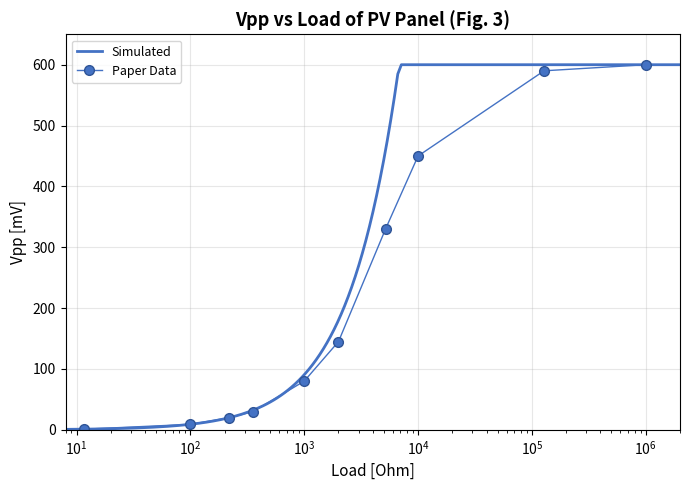
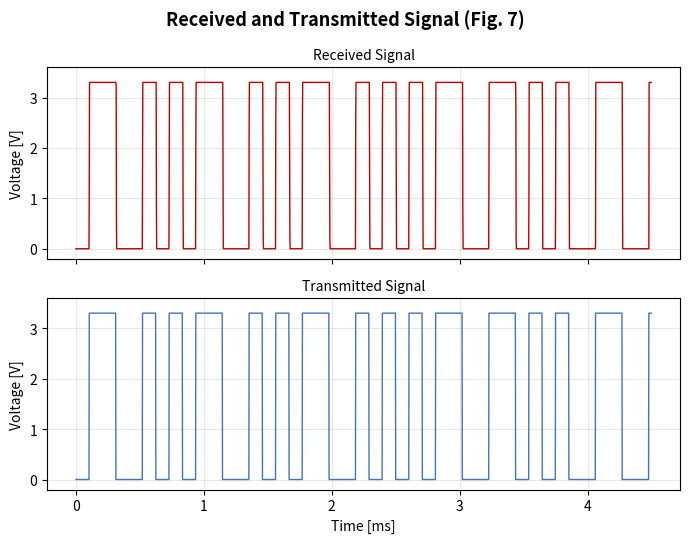
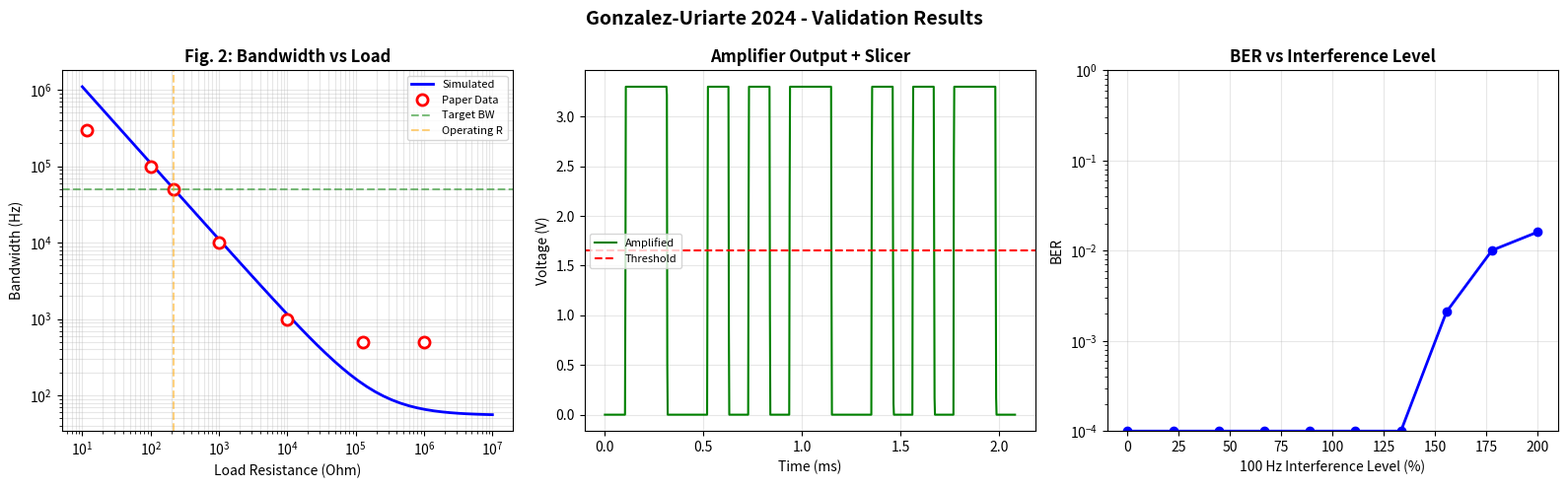

Recreate these plots in Python, in order.
"""
Gonzalez-Uriarte et al. (2024) - Paper Validation & Figure Generation
======================================================================

Paper: "Design and Implementation of a Low-Cost VLC Photovoltaic Panel-Based
        Receiver with off-the-Shelf Components"
       IEEE LATINCOM 2024

Figures:
  - Fig 3: Vpp vs Load
  - Fig 7: TX vs RX Manchester waveforms
  - Combined validation: BW + Amplifier/Slicer + BER vs interference
"""

import os
import numpy as np
import matplotlib
matplotlib.use('Agg')
import matplotlib.pyplot as plt
from scipy import signal as sp_signal

PARAMS = {
    'C_j_nF': 14.5,
    'R_sh_kohm': 200.0,
    'responsivity': 0.4,
    'fig2_loads_ohm': [11.6, 100, 220, 1e3, 10e3, 128e3, 1e6],
    'fig2_bw_hz': [300e3, 100e3, 50e3, 10e3, 1e3, 500, 500],
    'fig3_V_pp_open_mV': 600.0,
    'fig3_V_pp_220_mV': 20.0,
    'R_load_ohm': 220.0,
    'notch_freq_hz': 100.0,
    'notch_Q': 30.0,
    'amp_gain': 165.0,
    'amp_rail_v': 3.3,
    'slicer_threshold_v': 1.65,
    'baud_rate': 4800,
}

TARGETS = {
    'bw_at_220_hz': 50e3,
    'V_pp_220_mV': 20.0,
    'ber_at_60cm': 0.0,
}


def bandwidth(R_load, C_j_F, R_sh):
    R_eq = (R_sh * R_load) / (R_sh + R_load) if R_load < 1e12 else R_sh
    return 1.0 / (2 * np.pi * R_eq * C_j_F)


def voltage_out(I_ph, R_load, R_sh):
    R_eq = (R_sh * R_load) / (R_sh + R_load) if R_load < 1e12 else R_sh
    return I_ph * R_eq


def manchester_encode(bits, samples_per_bit):
    sig = np.zeros(len(bits) * samples_per_bit)
    for i, b in enumerate(bits):
        start = i * samples_per_bit
        mid = start + samples_per_bit // 2
        end = start + samples_per_bit
        if b == 0:
            sig[mid:end] = 1.0
        else:
            sig[start:mid] = 1.0
    return sig


def manchester_decode(sig, samples_per_bit, threshold=0.5):
    binary = (sig > threshold).astype(float)
    n_bits = len(sig) // samples_per_bit
    bits = np.zeros(n_bits, dtype=int)
    for i in range(n_bits):
        q1 = i * samples_per_bit + samples_per_bit // 4
        q3 = i * samples_per_bit + 3 * samples_per_bit // 4
        if q3 < len(binary):
            bits[i] = 1 if binary[q1] > binary[q3] else 0
    return bits


def apply_notch(sig, fs, f0=100, Q=30):
    w0 = f0 / (fs / 2)
    if w0 >= 1.0:
        return sig
    b, a = sp_signal.iirnotch(w0, Q)
    out = sp_signal.filtfilt(b, a, sig)
    out = sp_signal.filtfilt(b, a, out)
    if fs > 200:
        b_hp, a_hp = sp_signal.butter(2, 50 / (fs / 2), btype='high')
        out = sp_signal.filtfilt(b_hp, a_hp, out)
    return out


def apply_amplifier(sig, gain=165, rail=3.3):
    return np.clip(sig * gain + rail / 2, 0, rail)


def apply_lowpass_rc(sig, t, R_load, C_j_F, R_sh):
    f_c = bandwidth(R_load, C_j_F, R_sh)
    fs = 1.0 / np.mean(np.diff(t))
    wn = f_c / (fs / 2)
    if wn >= 1.0:
        R_eq = (R_sh * R_load) / (R_sh + R_load)
        return sig * R_eq
    b, a = sp_signal.butter(1, wn, btype='low')
    R_eq = (R_sh * R_load) / (R_sh + R_load)
    return sp_signal.lfilter(b, a, sig * R_eq)


def sim_bandwidth_vs_load():
    C_j = PARAMS['C_j_nF'] * 1e-9
    R_sh = PARAMS['R_sh_kohm'] * 1e3
    R_loads = np.logspace(1, 7, 50)
    bws = np.array([bandwidth(R, C_j, R_sh) for R in R_loads])
    bw_220 = bandwidth(220, C_j, R_sh)
    return R_loads, bws, bw_220


def sim_time_domain(n_bits=200):
    C_j = PARAMS['C_j_nF'] * 1e-9
    R_sh = PARAMS['R_sh_kohm'] * 1e3
    R_load = PARAMS['R_load_ohm']
    baud = PARAMS['baud_rate']
    spb = 100
    fs = baud * spb
    np.random.seed(42)
    bits_tx = np.random.randint(0, 2, n_bits)
    sig_tx = manchester_encode(bits_tx, spb)
    t = np.arange(len(sig_tx)) / fs
    I_ph = sig_tx * 1e-3 * PARAMS['responsivity']
    V_pv = apply_lowpass_rc(I_ph, t, R_load, C_j, R_sh)
    interf = np.max(np.abs(V_pv)) * 0.5 * np.sin(2 * np.pi * 100 * t)
    V_noisy = V_pv + interf
    V_notch = apply_notch(V_noisy, fs)
    V_amp = apply_amplifier(V_notch, PARAMS['amp_gain'], PARAMS['amp_rail_v'])
    V_norm = V_amp / PARAMS['amp_rail_v']
    bits_rx = manchester_decode(V_norm, spb, threshold=0.5)
    n = min(len(bits_tx), len(bits_rx))
    errors = int(np.sum(bits_tx[:n] != bits_rx[:n]))
    ber = errors / n
    return {
        't': t, 'sig_tx': sig_tx, 'V_pv': V_pv, 'V_noisy': V_noisy,
        'V_notch': V_notch, 'V_amp': V_amp, 'bits_tx': bits_tx,
        'bits_rx': bits_rx, 'ber': ber, 'fs': fs, 'spb': spb,
    }


def sim_ber_vs_interference():
    C_j = PARAMS['C_j_nF'] * 1e-9
    R_sh = PARAMS['R_sh_kohm'] * 1e3
    R_load = PARAMS['R_load_ohm']
    baud = PARAMS['baud_rate']
    spb = 50; fs = baud * spb; n_bits = 500
    np.random.seed(42)
    bits_tx = np.random.randint(0, 2, n_bits)
    sig_tx = manchester_encode(bits_tx, spb)
    t = np.arange(len(sig_tx)) / fs
    I_ph = sig_tx * 1e-3 * PARAMS['responsivity']
    V_pv = apply_lowpass_rc(I_ph, t, R_load, C_j, R_sh)
    sig_amp = np.max(np.abs(V_pv))
    levels = np.linspace(0, 2, 10)
    bers = []
    for lv in levels:
        interf = lv * sig_amp * np.sin(2 * np.pi * 100 * t)
        V_n = apply_notch(V_pv + interf, fs)
        V_a = apply_amplifier(V_n, PARAMS['amp_gain'], PARAMS['amp_rail_v'])
        bits_rx = manchester_decode(V_a / PARAMS['amp_rail_v'], spb)
        n = min(len(bits_tx), len(bits_rx))
        bers.append(np.sum(bits_tx[:n] != bits_rx[:n]) / n)
    return levels, bers


# =============================================================================
# FIGURES
# =============================================================================

def _plot_all(output_dir, R_loads, bws, td, levels, bers):
    R_sh = PARAMS['R_sh_kohm'] * 1e3
    R_eq_220 = (R_sh * 220) / (R_sh + 220)
    I_ph = PARAMS['fig3_V_pp_220_mV'] * 1e-3 / R_eq_220
    V_oc_mV = PARAMS['fig3_V_pp_open_mV']

    # Fig 3: Vpp vs Load
    R_sweep = np.logspace(0.8, 7, 200)
    V_out_mV = np.array([
        min(I_ph * (R_sh * R) / (R_sh + R) * 1e3, V_oc_mV) for R in R_sweep
    ])
    paper_R = [11.6, 100, 220, 356, 1e3, 2e3, 5.18e3, 10e3, 128e3, 1e6]
    paper_Vpp = [1.0, 9, 20, 30, 80, 145, 330, 450, 590, 600]

    fig, ax = plt.subplots(figsize=(7, 5))
    ax.plot(R_sweep, V_out_mV, '-', color='#4472C4', lw=2, label='Simulated')
    ax.plot(paper_R, paper_Vpp, 'o-', color='#4472C4', ms=7, lw=1,
            mfc='#4472C4', mec='#2F5496', label='Paper Data')
    ax.set_xscale('log')
    ax.set_xlabel('Load [Ohm]', fontsize=11)
    ax.set_ylabel('Vpp [mV]', fontsize=11)
    ax.set_title('Vpp vs Load of PV Panel (Fig. 3)', fontsize=13, fontweight='bold')
    ax.grid(True, alpha=0.3); ax.legend(fontsize=9)
    ax.set_ylim([0, 650]); ax.set_xlim([8, 2e6])
    plt.tight_layout()
    path = os.path.join(output_dir, 'fig3_vpp_vs_load.png')
    plt.savefig(path, dpi=200, bbox_inches='tight'); plt.close()
    print(f"    Saved: {path}")

    # Fig 7: TX vs RX Manchester waveforms
    fig7, (ax_rx, ax_tx) = plt.subplots(2, 1, figsize=(7, 5.5), sharex=True)
    fig7.suptitle('Received and Transmitted Signal (Fig. 7)', fontsize=13, fontweight='bold')
    n_show = int(4.5e-3 * td['fs'])
    t_ms = td['t'][:n_show] * 1e3
    ax_rx.plot(t_ms, td['V_amp'][:n_show], color='#C00000', linewidth=1.0)
    ax_rx.set_ylabel('Voltage [V]', fontsize=10)
    ax_rx.set_title('Received Signal', fontsize=10)
    ax_rx.set_ylim([-0.2, 3.6]); ax_rx.grid(True, alpha=0.3)
    ax_tx.plot(t_ms, td['sig_tx'][:n_show] * 3.3, color='#4472C4', linewidth=1.0)
    ax_tx.set_ylabel('Voltage [V]', fontsize=10)
    ax_tx.set_xlabel('Time [ms]', fontsize=10)
    ax_tx.set_title('Transmitted Signal', fontsize=10)
    ax_tx.set_ylim([-0.2, 3.6]); ax_tx.grid(True, alpha=0.3)
    plt.tight_layout()
    path = os.path.join(output_dir, 'fig7_rx_tx_manchester.png')
    plt.savefig(path, dpi=200, bbox_inches='tight'); plt.close()
    print(f"    Saved: {path}")

    # Combined validation
    fig_c, axes = plt.subplots(1, 3, figsize=(16, 5))
    fig_c.suptitle("Gonzalez-Uriarte 2024 - Validation Results", fontsize=14, fontweight='bold')

    ax = axes[0]
    ax.loglog(R_loads, bws, 'b-', lw=2, label='Simulated')
    ax.loglog(PARAMS['fig2_loads_ohm'], PARAMS['fig2_bw_hz'], 'ro', ms=8,
              mfc='white', mew=2, label='Paper Data')
    ax.axhline(50e3, color='green', ls='--', alpha=0.5, label='Target BW')
    ax.axvline(220, color='orange', ls='--', alpha=0.5, label='Operating R')
    ax.set_xlabel('Load Resistance (Ohm)'); ax.set_ylabel('Bandwidth (Hz)')
    ax.set_title('Fig. 2: Bandwidth vs Load', fontweight='bold')
    ax.legend(fontsize=8); ax.grid(True, which='both', alpha=0.3)

    ax = axes[1]
    n_s = 1000
    t_ms2 = td['t'][:n_s] * 1e3
    ax.plot(t_ms2, td['V_amp'][:n_s], 'g-', lw=1.5, label='Amplified')
    ax.axhline(PARAMS['slicer_threshold_v'], color='r', ls='--', lw=1.5, label='Threshold')
    ax.set_xlabel('Time (ms)'); ax.set_ylabel('Voltage (V)')
    ax.set_title('Amplifier Output + Slicer', fontweight='bold')
    ax.legend(fontsize=8); ax.grid(True, alpha=0.3)

    ax = axes[2]
    ax.semilogy(levels * 100, np.array(bers) + 1e-4, 'bo-', lw=2, ms=6)
    ax.set_xlabel('100 Hz Interference Level (%)')
    ax.set_ylabel('BER')
    ax.set_title('BER vs Interference Level', fontweight='bold')
    ax.grid(True, alpha=0.3); ax.set_ylim([1e-4, 1])

    plt.tight_layout()
    path = os.path.join(output_dir, 'gonzalez_validation_combined.png')
    plt.savefig(path, dpi=200, bbox_inches='tight'); plt.close()
    print(f"    Saved: {path}")


def run_validation(output_dir=None):
    if output_dir is None:
        output_dir = os.path.join('workspace', 'validation_gonzalez2024')
    os.makedirs(output_dir, exist_ok=True)

    print("\n" + "=" * 65)
    print("  GONZALEZ-URIARTE et al. (2024) - LOW-COST VLC VALIDATION")
    print("  IEEE LATINCOM 2024")
    print("=" * 65)

    R_loads, bws, bw_220 = sim_bandwidth_vs_load()
    bw_err = abs(bw_220 - TARGETS['bw_at_220_hz']) / TARGETS['bw_at_220_hz'] * 100
    print(f"\n  BW @ 220 Ohm: {bw_220/1e3:.1f} kHz (target: 50 kHz), error: {bw_err:.1f}%")

    td = sim_time_domain(n_bits=200)
    print(f"  BER @ 4.8 kBd: {td['ber']:.4f}")

    levels, bers = sim_ber_vs_interference()
    print(f"  BER @ 100% interference: {bers[5]:.4f}")

    print("\n  Generating figures...")
    _plot_all(output_dir, R_loads, bws, td, levels, bers)

    all_pass = bw_err < 20 and td['ber'] < 0.01
    print(f"\n  Overall: {'PASS' if all_pass else 'REVIEW'}")
    print(f"  Output: {output_dir}")
    return all_pass


if __name__ == "__main__":
    run_validation()
